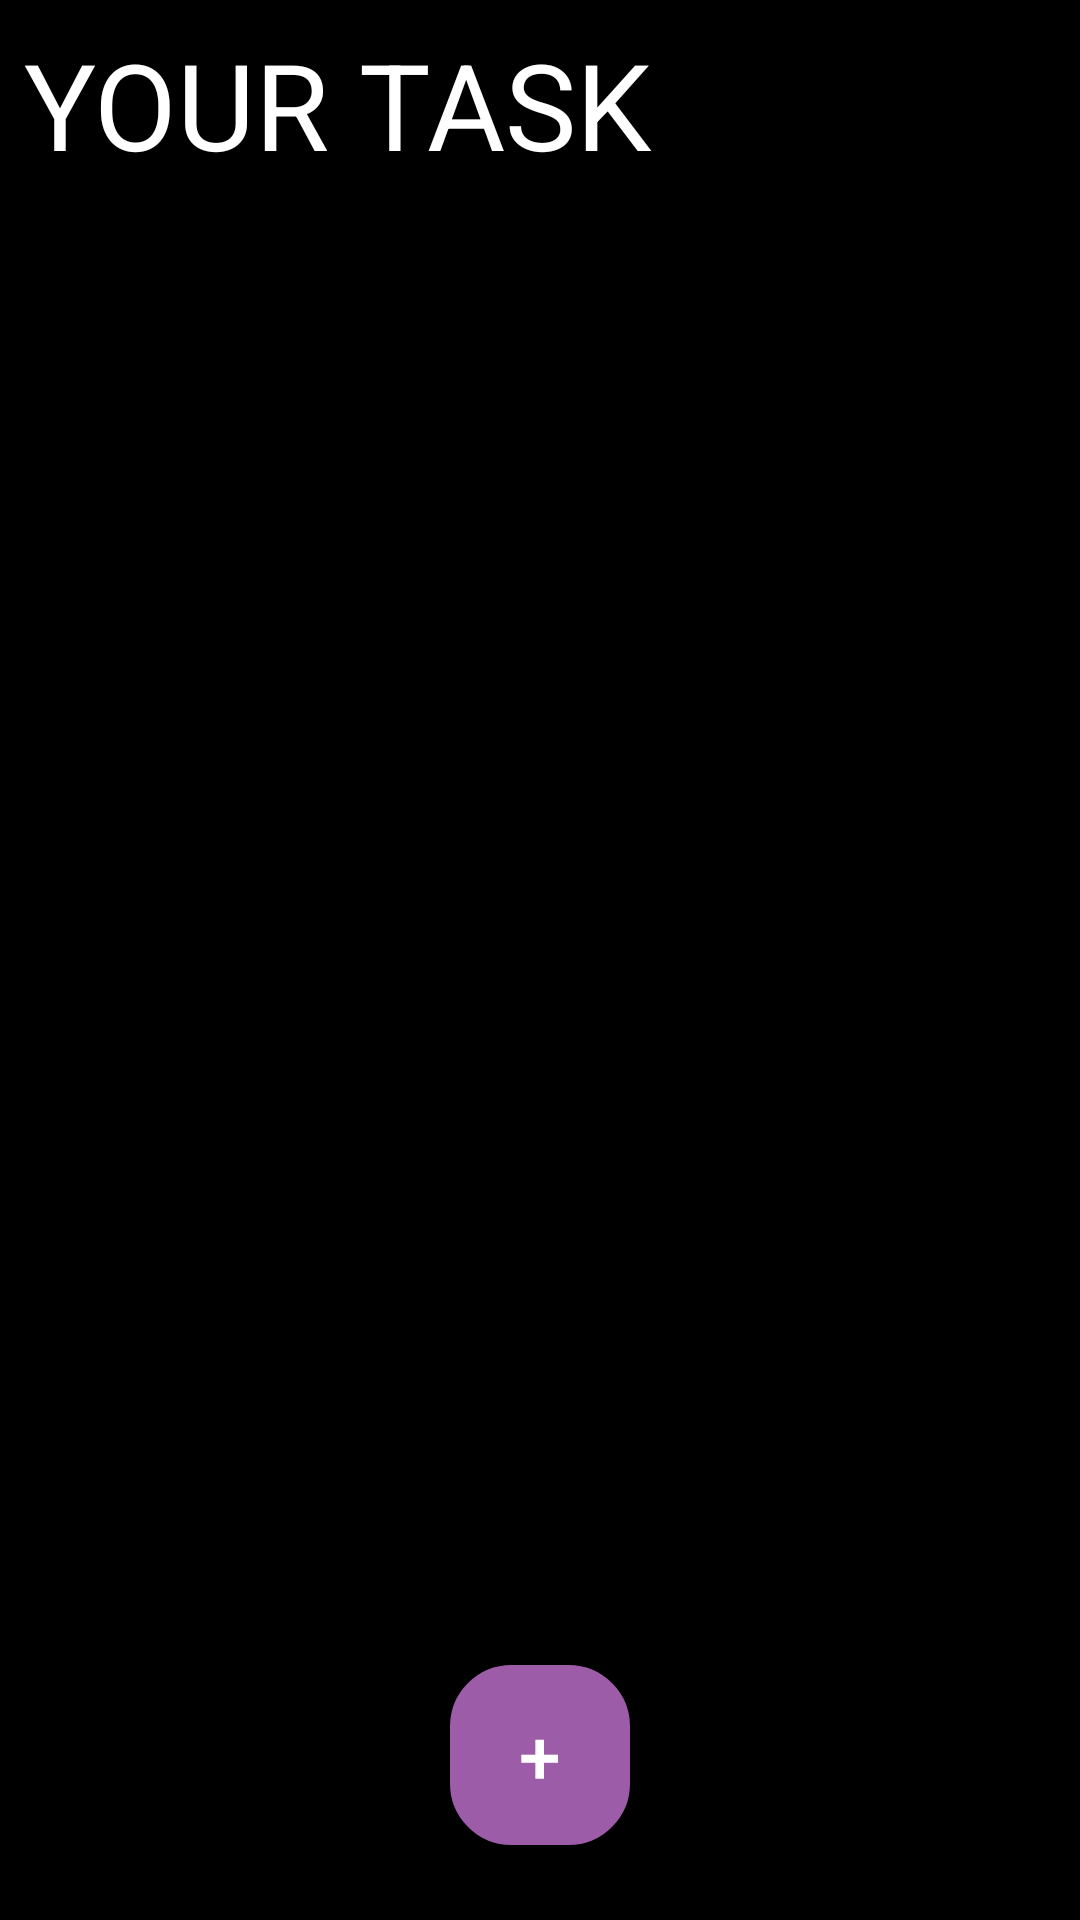

Here is an Android app screen rendered from its layout file. Give the layout XML and the strings, colors and styles it references.
<!-- AndroidManifest.xml: application theme Theme.ManagmentApp -->
<!-- res/layout/activity_main.xml -->
<?xml version="1.0" encoding="utf-8"?>
<LinearLayout xmlns:android="http://schemas.android.com/apk/res/android"
    xmlns:tools="http://schemas.android.com/tools"
    android:layout_width="match_parent"
    android:layout_height="match_parent"
    android:background="@color/black"
    android:orientation="vertical"
    tools:context=".MainActivity">

    <LinearLayout
        android:layout_width="match_parent"
        android:layout_height="wrap_content"
        android:layout_margin="8dp"
        android:gravity="center"
        android:orientation="horizontal">

        <TextView
            android:layout_width="0dp"
            android:layout_height="wrap_content"
            android:layout_weight="1"
            android:fontFamily="sans-serif"
            android:text="YOUR TASK"
            android:textColor="@color/white"
            android:textSize="40sp" />

        <Button
            android:id="@+id/deleteAll"
            android:layout_width="44dp"
            android:layout_height="wrap_content"
            android:layout_marginEnd="10dp"
            android:background="@drawable/close"
            android:backgroundTint="#E33054"
            android:textAllCaps="false"
            android:textColor="@color/white"
            android:textSize="20sp" />
    </LinearLayout>


    <FrameLayout
        android:layout_width="match_parent"
        android:layout_height="match_parent">

        <androidx.recyclerview.widget.RecyclerView
            android:id="@+id/recyler_view"
            android:layout_width="match_parent"
            android:layout_height="match_parent"
            tools:listitem="@layout/activity_view" />

        <Button
            android:id="@+id/add"
            android:layout_width="60dp"
            android:layout_height="60dp"
            android:layout_gravity="center|bottom"
            android:layout_marginBottom="25dp"
            android:background="@drawable/custome_edittext"
            android:backgroundTint="#9D5CA8"
            android:text="+"
            android:textColor="@color/white"
            android:textSize="25dp" />


    </FrameLayout>
</LinearLayout>
<!-- res/layout/activity_view.xml (included above) -->
<?xml version="1.0" encoding="utf-8"?>
    <LinearLayout xmlns:android="http://schemas.android.com/apk/res/android"
    android:layout_width="match_parent"
    android:layout_height="wrap_content"
    android:padding="7dp"
    xmlns:app="http://schemas.android.com/apk/res-auto">
    <androidx.cardview.widget.CardView
        android:layout_width="match_parent"
        android:layout_height="wrap_content"
        android:elevation="3dp"
        android:backgroundTint="@color/black"
        app:cardCornerRadius="100dp">

        <LinearLayout
            android:id="@+id/mylayout"
            android:layout_width="match_parent"
            android:layout_height="match_parent"
            android:padding="10dp"
            android:orientation="vertical"
            >

            <TextView
                android:id="@+id/title"
                android:layout_width="match_parent"
                android:layout_height="wrap_content"
                android:text="YOUR TASK WILL GO HERE"
                android:textStyle="bold"
                android:textSize="24sp"
                android:textColor="@color/white"
                android:fontFamily="sans-serif"/>

            <TextView
                android:id="@+id/priority"
                android:layout_width="wrap_content"
                android:layout_height="wrap_content"
                android:text="priority  -  High"
                android:textSize="15sp"
                android:layout_marginTop="5dp"
                android:textColor="@color/white"
                android:fontFamily="sans-serif"/>
            </LinearLayout>
        </androidx.cardview.widget.CardView>
</LinearLayout>
<!-- resources referenced by this layout -->
<resources>
  <!-- drawable custome_edittext (drawable) -->
  <?xml version="1.0" encoding="utf-8"?>
  <shape android:shape="rectangle" xmlns:android="http://schemas.android.com/apk/res/android">
      <solid android:color="@color/black"/>
      <stroke android:color="@color/white" android:width="1dp"/>
      <corners android:radius = "20dp"/>
  
  </shape>
  <style name="Theme.ManagmentApp" parent="Base.Theme.ManagmentApp" />
  <style name="Base.Theme.ManagmentApp" parent="Theme.Material3.DayNight.NoActionBar">
          
          
      </style>
  <!-- not gathered from this repository: default colours our renderer supplied (Android Studio template values) -->
  <color name="black">#FF000000</color>
  <color name="white">#FFFFFFFF</color>
</resources>
